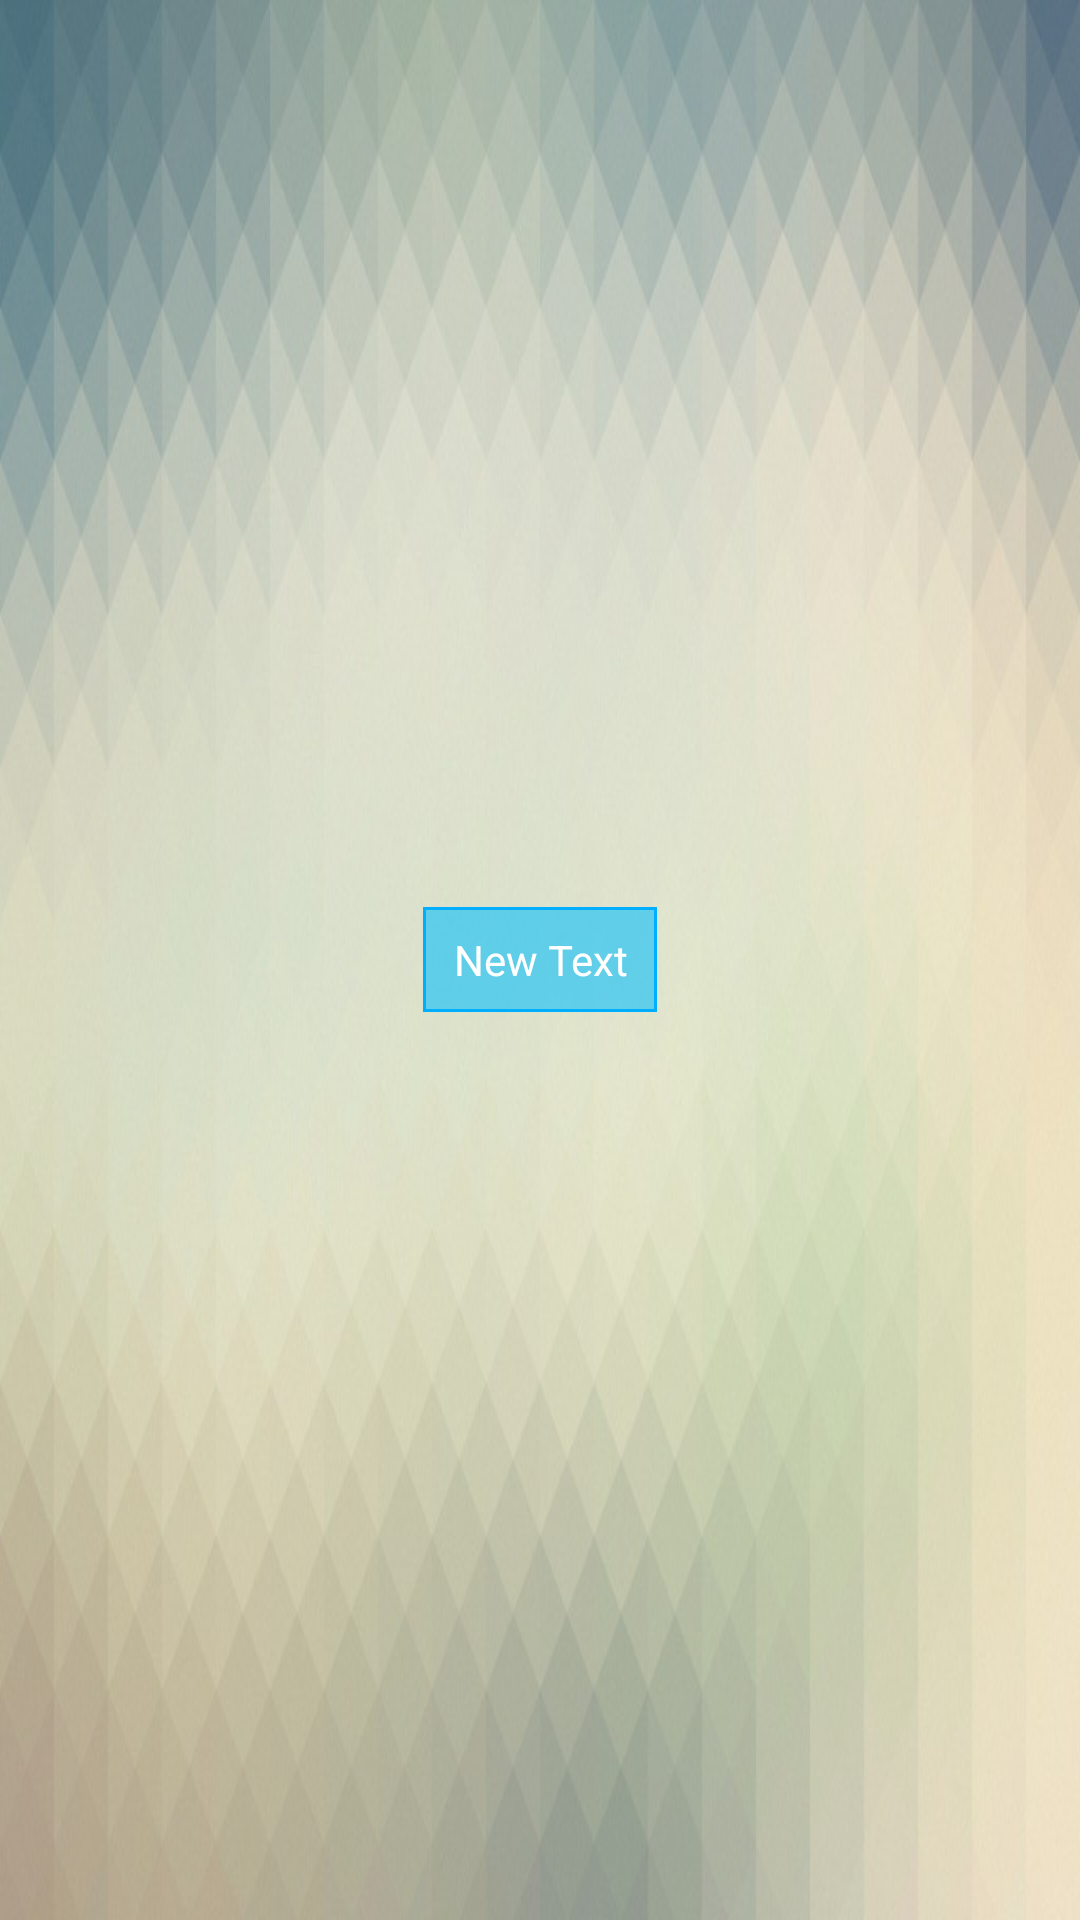

Reconstruct the res/layout file that produces this screen, plus the resources it refers to.
<!-- AndroidManifest.xml: application theme AppTheme.Main -->
<!-- res/layout/dialog_item_information.xml -->
<?xml version="1.0" encoding="utf-8"?>
<LinearLayout xmlns:android="http://schemas.android.com/apk/res/android"
    android:orientation="vertical"
    android:layout_width="match_parent"
    android:layout_height="wrap_content"
    android:gravity="center"
    android:layout_marginTop="7dp"
    android:layout_marginLeft="7dp">

    <LinearLayout
        android:layout_width="wrap_content"
        android:layout_height="wrap_content"
        android:background="@drawable/shape_information"
        android:layout_gravity="center">
        <TextView
            android:layout_width="wrap_content"
            android:layout_height="wrap_content"
            android:gravity="center"
            android:paddingLeft="5dp"
            android:paddingRight="5dp"
            android:text="New Text"
            android:textColor="@android:color/white"
            android:id="@+id/tvInformationMessage" />
    </LinearLayout>


</LinearLayout>
<!-- resources referenced by this layout -->
<resources>
  <!-- drawable shape_information (drawable) -->
  <shape
      xmlns:android="http://schemas.android.com/apk/res/android"
      android:shape="rectangle"   >
  
      <solid
          android:color="#9000bfff" >
      </solid>
  
  
      <stroke
          android:width="1dp"
          android:color="#00aeff" >
      </stroke>
  
      <padding
          android:left="5dp"
          android:top="8dp"
          android:right="5dp"
          android:bottom="8dp"    >
      </padding>
  
  </shape>
  <style name="AppTheme.Main">
          <item name="colorPrimary">@color/colorPrimary</item>
          <item name="colorAccent">@color/colorAccent</item>
          <item name="android:windowBackground">@drawable/background</item>
      </style>
  <color name="colorPrimary">#3fabb5</color>
  <color name="colorAccent">#FF4081</color>
  <!-- drawable background: jpg bitmap (drawable, 61724 bytes) -->
</resources>
